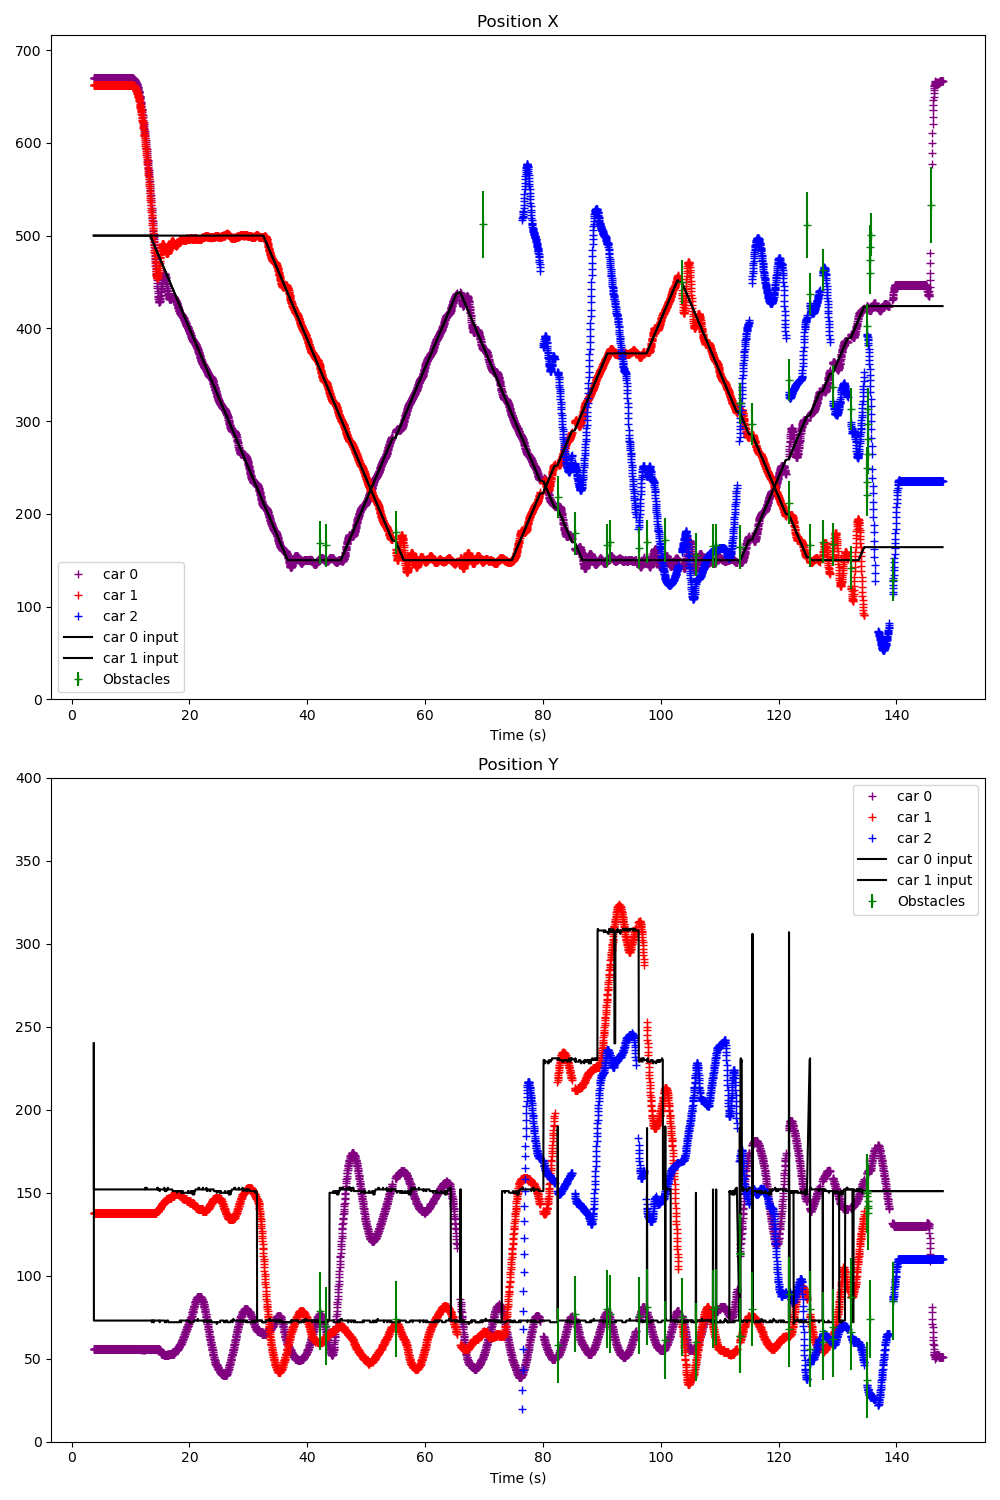

The table this chart was drawn from, first rows:
Time (s); ; car_position; ; input; ; command; ; treadmill; ; obstacles; 
3.733; ; 0; 670; 56; 2; 0; 0; 1; 662; 138; -1; 0; 0; ; 300; 200; ; 0; 0; ; ; 
3.753; ; 0; 670; 56; 2; 0; 0; 1; 662; 138; -1; 0; 0; ; 0; 500; 240; 1; 500; 240; ; 0; 0
3.771; ; 0; 670; 56; 2; 0; 0; 1; 662; 138; -1; 0; 0; ; 0; 500; 73; 1; 500; 152; ; 0; 0
3.808; ; 0; 670; 56; 2; 0; 0; 1; 662; 138; -1; 0; 0; ; 0; 500; 73; 1; 500; 152; ; 0; 0
3.848; ; 0; 670; 56; 2; 0; 0; 1; 662; 138; -1; 0; 0; ; 0; 500; 73; 1; 500; 152; ; 0; 0
3.879; ; 0; 670; 56; 2; 0; 0; 1; 662; 138; -1; 0; 0; ; 0; 500; 73; 1; 500; 152; ; 0; 0
3.912; ; 0; 670; 56; 2; 0; 0; 1; 662; 138; -1; 0; 0; ; 0; 500; 73; 1; 500; 152; ; 0; 0
3.945; ; 0; 670; 56; 2; 0; 0; 1; 662; 138; -1; 0; 0; ; 0; 500; 73; 1; 500; 152; ; 0; 0
3.985; ; 0; 670; 56; 2; 0; 0; 1; 662; 138; -1; 0; 0; ; 0; 500; 73; 1; 500; 152; ; 0; 0
4.014; ; 0; 670; 56; 2; 0; 0; 1; 662; 138; -1; 0; 0; ; 0; 500; 73; 1; 500; 152; ; 0; 0
4.045; ; 0; 670; 56; 2; 0; 0; 1; 662; 138; -1; 0; 0; ; 0; 500; 73; 1; 500; 152; ; 0; 0
4.078; ; 0; 670; 56; 2; 0; 0; 1; 662; 138; 0; 0; 0; ; 0; 500; 73; 1; 500; 152; ; 0; 0
4.126; ; 0; 670; 56; 2; 0; 0; 1; 662; 138; -1; 0; 0; ; 0; 500; 73; 1; 500; 152; ; 0; 0
4.157; ; 0; 670; 56; 2; 0; 0; 1; 662; 138; -1; 0; 0; ; 0; 500; 73; 1; 500; 152; ; 0; 0
4.178; ; 0; 670; 56; 2; 0; 0; 1; 662; 138; 1; 0; 0; ; 0; 500; 73; 1; 500; 152; ; 0; 0
4.212; ; 0; 670; 56; 2; 0; 0; 1; 662; 138; -1; 0; 0; ; 0; 500; 73; 1; 500; 152; ; 0; 0
4.243; ; 0; 670; 56; 2; 0; 0; 1; 662; 138; -1; 0; 0; ; 0; 500; 73; 1; 500; 152; ; 0; 0
4.276; ; 0; 670; 56; 2; 0; 0; 1; 662; 138; -1; 0; 0; ; 0; 500; 73; 1; 500; 152; ; 0; 0
4.313; ; 0; 670; 56; 2; 0; 0; 1; 662; 138; -1; 0; 0; ; 0; 500; 73; 1; 500; 152; ; 0; 0
4.344; ; 0; 670; 56; 2; 0; 0; 1; 662; 138; -1; 0; 0; ; 0; 500; 73; 1; 500; 152; ; 0; 0
4.378; ; 0; 670; 56; 2; 0; 0; 1; 662; 138; -1; 0; 0; ; 0; 500; 73; 1; 500; 152; ; 0; 0
4.415; ; 0; 670; 56; 2; 0; 0; 1; 662; 138; -1; 0; 0; ; 0; 500; 73; 1; 500; 152; ; 0; 0
4.446; ; 0; 670; 56; 2; 0; 0; 1; 662; 138; -1; 0; 0; ; 0; 500; 73; 1; 500; 152; ; 0; 0
4.478; ; 0; 670; 56; 2; 0; 0; 1; 662; 138; -1; 0; 0; ; 0; 500; 73; 1; 500; 152; ; 0; 0
4.515; ; 0; 670; 56; 2; 0; 0; 1; 662; 138; -1; 0; 0; ; 0; 500; 73; 1; 500; 152; ; 0; 0
4.548; ; 0; 670; 56; 2; 0; 0; 1; 662; 138; -1; 0; 0; ; 0; 500; 73; 1; 500; 152; ; 0; 0
4.580; ; 0; 670; 56; 2; 0; 0; 1; 662; 138; -1; 0; 0; ; 0; 500; 73; 1; 500; 152; ; 0; 0
4.615; ; 0; 670; 56; 2; 0; 0; 1; 662; 138; -1; 0; 0; ; 0; 500; 73; 1; 500; 152; ; 0; 0
4.647; ; 0; 670; 56; 2; 0; 0; 1; 662; 138; -1; 0; 0; ; 0; 500; 73; 1; 500; 152; ; 0; 0
4.680; ; 0; 670; 56; 2; 0; 0; 1; 662; 138; -1; 0; 0; ; 0; 500; 73; 1; 500; 152; ; 0; 0
4.715; ; 0; 670; 56; 2; 0; 0; 1; 662; 138; -1; 0; 0; ; 0; 500; 73; 1; 500; 152; ; 0; 0
4.747; ; 0; 670; 56; 2; 0; 0; 1; 662; 138; -1; 0; 0; ; 0; 500; 73; 1; 500; 152; ; 0; 0
4.778; ; 0; 670; 56; 2; 0; 0; 1; 662; 138; -1; 0; 0; ; 0; 500; 73; 1; 500; 152; ; 0; 0
4.816; ; 0; 670; 56; 2; 0; 0; 1; 662; 138; -1; 0; 0; ; 0; 500; 73; 1; 500; 152; ; 0; 0
4.848; ; 0; 670; 56; 2; 0; 0; 1; 662; 138; -1; 0; 0; ; 0; 500; 73; 1; 500; 152; ; 0; 0
4.880; ; 0; 670; 56; 2; 0; 0; 1; 662; 138; -1; 0; 0; ; 0; 500; 73; 1; 500; 152; ; 0; 0
4.915; ; 0; 670; 56; 2; 0; 0; 1; 662; 138; -1; 0; 0; ; 0; 500; 73; 1; 500; 152; ; 0; 0
4.949; ; 0; 670; 56; 2; 0; 0; 1; 662; 138; -1; 0; 0; ; 0; 500; 73; 1; 500; 152; ; 0; 0
4.979; ; 0; 670; 56; 2; 0; 0; 1; 662; 138; -1; 0; 0; ; 0; 500; 73; 1; 500; 152; ; 0; 0
5.016; ; 0; 670; 56; 2; 0; 0; 1; 662; 138; -1; 0; 0; ; 0; 500; 73; 1; 500; 152; ; 0; 0
5.047; ; 0; 670; 56; 2; 0; 0; 1; 662; 138; 1; 0; 0; ; 0; 500; 73; 1; 500; 152; ; 0; 0
5.079; ; 0; 670; 56; 2; 0; 0; 1; 662; 138; 1; 0; 0; ; 0; 500; 73; 1; 500; 152; ; 0; 0
5.117; ; 0; 670; 56; 2; 0; 0; 1; 662; 138; -1; 0; 0; ; 0; 500; 73; 1; 500; 152; ; 0; 0
5.146; ; 0; 670; 56; 2; 0; 0; 1; 662; 138; -1; 0; 0; ; 0; 500; 73; 1; 500; 152; ; 0; 0
5.178; ; 0; 670; 56; 2; 0; 0; 1; 662; 138; -1; 0; 0; ; 0; 500; 73; 1; 500; 152; ; 0; 0
5.215; ; 0; 670; 56; 2; 0; 0; 1; 662; 138; 1; 0; 0; ; 0; 500; 73; 1; 500; 152; ; 0; 0
5.246; ; 0; 670; 56; 2; 0; 0; 1; 662; 138; -1; 0; 0; ; 0; 500; 73; 1; 500; 152; ; 0; 0
5.279; ; 0; 670; 56; 2; 0; 0; 1; 662; 138; -1; 0; 0; ; 0; 500; 73; 1; 500; 152; ; 0; 0
5.315; ; 0; 670; 56; 2; 0; 0; 1; 662; 138; -1; 0; 0; ; 0; 500; 73; 1; 500; 152; ; 0; 0
5.347; ; 0; 670; 56; 2; 0; 0; 1; 662; 138; -1; 0; 0; ; 0; 500; 73; 1; 500; 152; ; 0; 0
5.378; ; 0; 670; 56; 2; 0; 0; 1; 662; 138; -1; 0; 0; ; 0; 500; 73; 1; 500; 152; ; 0; 0
5.415; ; 0; 670; 56; 2; 0; 0; 1; 662; 138; -1; 0; 0; ; 0; 500; 73; 1; 500; 152; ; 0; 0
5.447; ; 0; 670; 56; 2; 0; 0; 1; 662; 138; 1; 0; 0; ; 0; 500; 73; 1; 500; 152; ; 0; 0
5.479; ; 0; 670; 56; 2; 0; 0; 1; 662; 138; -1; 0; 0; ; 0; 500; 73; 1; 500; 152; ; 0; 0
5.515; ; 0; 670; 56; 2; 0; 0; 1; 662; 138; -1; 0; 0; ; 0; 500; 73; 1; 500; 152; ; 0; 0
5.546; ; 0; 670; 56; 2; 0; 0; 1; 662; 138; -1; 0; 0; ; 0; 500; 73; 1; 500; 152; ; 0; 0
5.578; ; 0; 670; 56; 2; 0; 0; 1; 662; 138; -1; 0; 0; ; 0; 500; 73; 1; 500; 152; ; 0; 0
5.615; ; 0; 670; 56; 2; 0; 0; 1; 662; 138; -1; 0; 0; ; 0; 500; 73; 1; 500; 152; ; 0; 0
5.647; ; 0; 670; 56; 2; 0; 0; 1; 662; 138; -1; 0; 0; ; 0; 500; 73; 1; 500; 152; ; 0; 0
5.679; ; 0; 670; 56; 2; 0; 0; 1; 662; 138; -1; 0; 0; ; 0; 500; 73; 1; 500; 152; ; 0; 0
... 4,019 more rows
